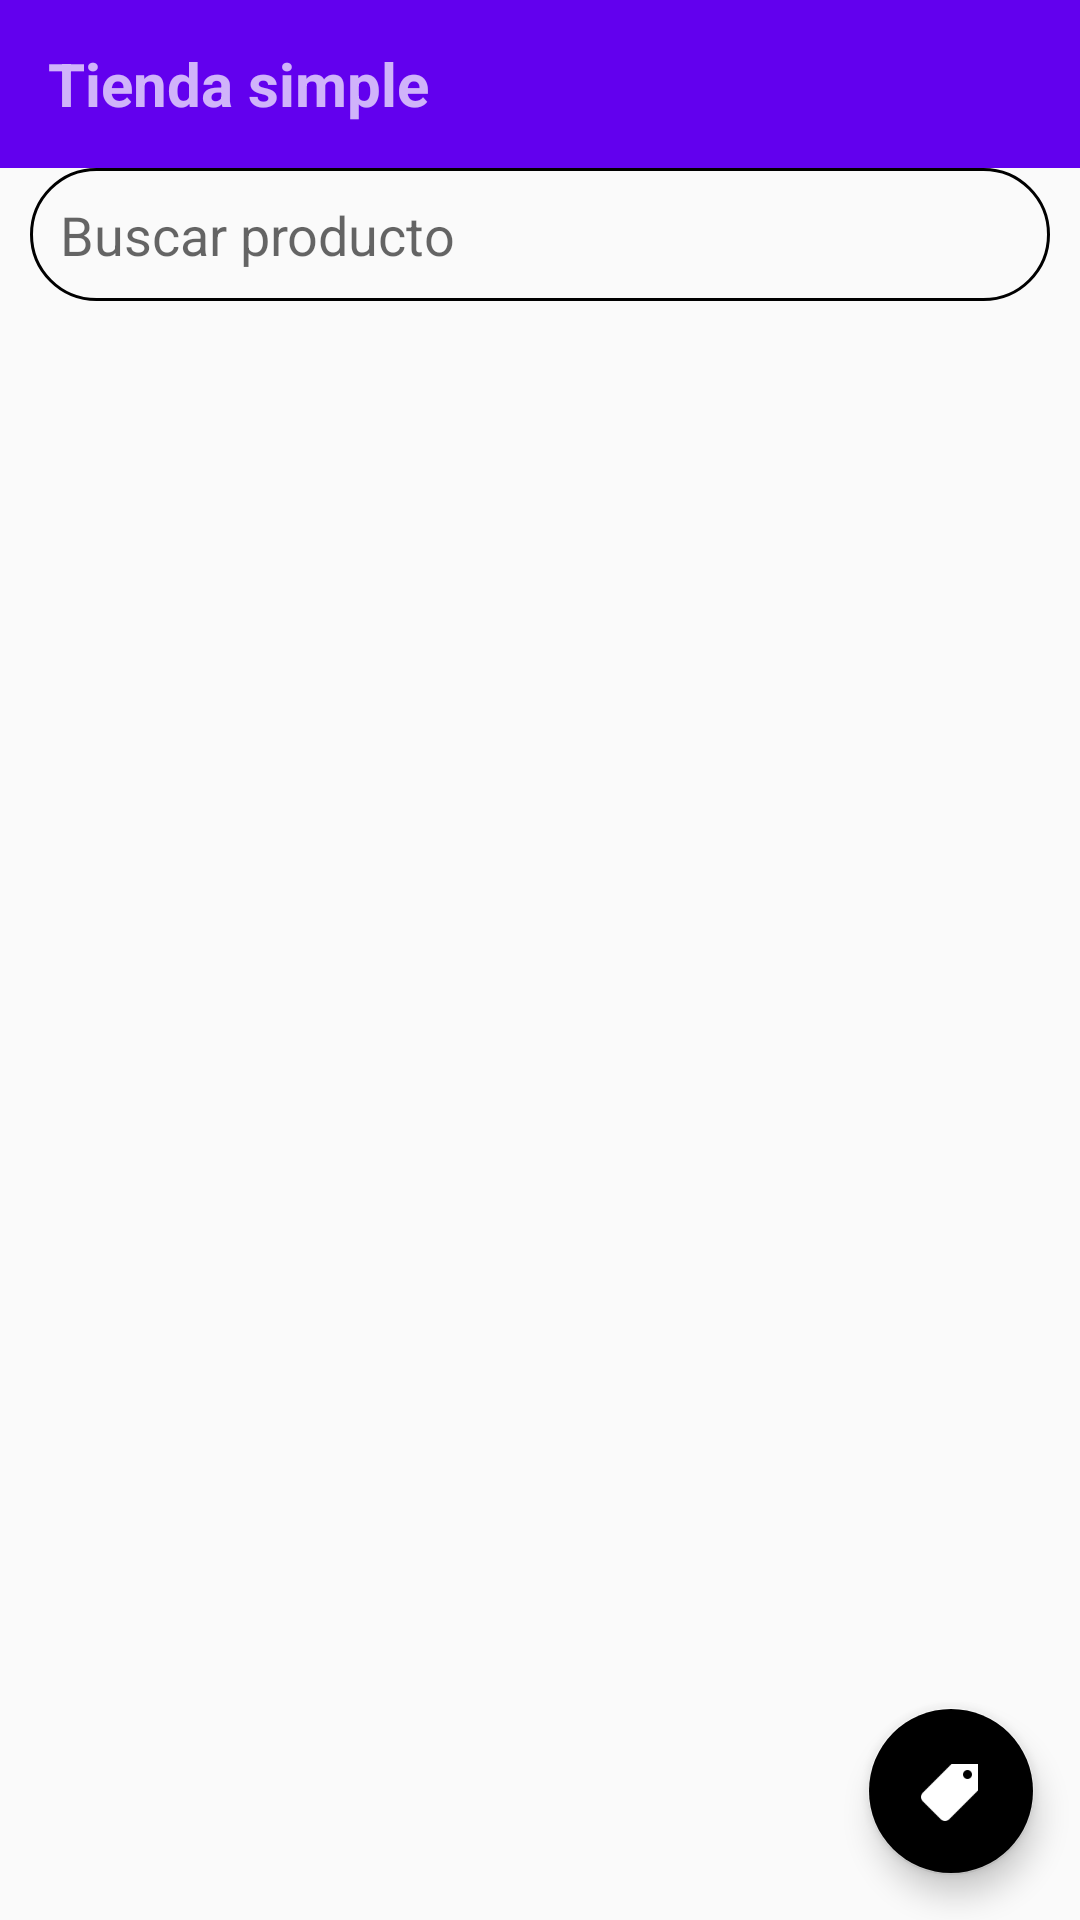

Write the Android layout XML for this screen, with the resource values it uses.
<!-- AndroidManifest.xml: application theme AppTheme -->
<!-- res/layout/activity_venta.xml -->
<?xml version="1.0" encoding="utf-8"?>
<LinearLayout
    xmlns:android="http://schemas.android.com/apk/res/android"
    xmlns:tools="http://schemas.android.com/tools"
    xmlns:app="http://schemas.android.com/apk/res-auto"
    android:orientation="vertical"
    android:layout_width="match_parent"
    android:layout_height="match_parent"
    tools:context=".activity.VentaActivity">

    <include layout="@layout/toolbar_layout"/>

    <RelativeLayout
        android:layout_width="match_parent"
        android:layout_height="match_parent">

        <LinearLayout
            android:orientation="vertical"
            android:layout_width="match_parent"
            android:layout_height="match_parent"
            tools:ignore="UselessParent">

            <LinearLayout
                android:orientation="vertical"
                android:layout_width="match_parent"
                android:layout_height="wrap_content">
                <LinearLayout
                    android:layout_width="match_parent"
                    android:layout_height="wrap_content">
                    <EditText
                        android:id="@+id/avEtBuscador"
                        android:layout_marginRight="10dp"
                        android:layout_marginLeft="10dp"
                        android:padding="10dp"
                        android:background="@drawable/edit_text_buscador_lista"
                        android:hint="@string/hint_buscar_producto"
                        android:layout_width="match_parent"
                        android:layout_height="match_parent"
                        tools:ignore="TextFields" />
                </LinearLayout>
            </LinearLayout>

            <RelativeLayout
                android:orientation="vertical"
                android:layout_width="match_parent"
                android:layout_height="match_parent">

                <android.support.v7.widget.RecyclerView
                    android:id="@+id/avRvProducto"
                    android:scrollbars="vertical"
                    android:layout_width="match_parent"
                    android:layout_height="match_parent">

                </android.support.v7.widget.RecyclerView>

            </RelativeLayout>

        </LinearLayout>

        <android.support.design.widget.FloatingActionButton
            android:src="@drawable/ic_flo_venta"
            app:backgroundTint="@color/verdeFuerte"
            android:id="@+id/avFabNuevo"
            android:layout_width="wrap_content"
            android:layout_height="wrap_content"
            android:layout_alignParentBottom="true"
            android:layout_alignParentEnd="true"
            android:layout_gravity="end"
            android:layout_marginBottom="15dp"
            android:layout_marginEnd="15dp"
            android:layout_alignParentRight="true"
            android:layout_marginRight="15dp" />

    </RelativeLayout>
</LinearLayout>
<!-- res/layout/toolbar_layout.xml (included above) -->
<?xml version="1.0" encoding="utf-8"?>
<android.support.v7.widget.Toolbar android:layout_width="match_parent"
    android:layout_height="?attr/actionBarSize"
    xmlns:app="http://schemas.android.com/apk/res-auto"
    android:id="@+id/toolbar"
    android:background="@color/colorPrimary"
    app:theme="@style/ThemeOverlay.AppCompat.Dark.ActionBar"
    xmlns:android="http://schemas.android.com/apk/res/android">


    <LinearLayout
        android:orientation="vertical"
        android:layout_width="match_parent"
        android:layout_height="wrap_content">
        <TextView
            android:textColor="@color/blanco"
            android:id="@+id/tv_titulo_bar"
            android:textSize="20sp"
            android:textStyle="bold"
            android:text="@string/app_name"
            android:layout_width="wrap_content"
            android:layout_height="wrap_content" />
    </LinearLayout>

</android.support.v7.widget.Toolbar>
<!-- resources referenced by this layout -->
<resources>
  <!-- drawable edit_text_buscador_lista (drawable) -->
  <?xml version="1.0" encoding="utf-8"?>
  <shape xmlns:android="http://schemas.android.com/apk/res/android"
      android:shape="rectangle"
      >
      <stroke
          android:width="1dp"
          android:color="@color/azulMedio"
          />
      <corners
          android:radius="50dp"
          />
  
  </shape>
  <!-- drawable ic_flo_venta: png bitmap (drawable, 930 bytes) -->
  <string name="app_name">Tienda simple</string>
  <string name="hint_buscar_producto">Buscar producto</string>
  <style name="AppTheme" parent="Theme.AppCompat.Light.NoActionBar">
          
          <item name="colorPrimary">@color/colorPrimary</item>
          <item name="colorPrimaryDark">@color/colorPrimaryDark</item>
          <item name="colorAccent">@color/colorAccent</item>
      </style>
  <!-- not gathered from this repository: default colours our renderer supplied (Android Studio template values) -->
  <color name="colorPrimary">#FF6200EE</color>
  <color name="colorPrimaryDark">#FF3700B3</color>
  <color name="colorAccent">#FF03DAC5</color>
</resources>
